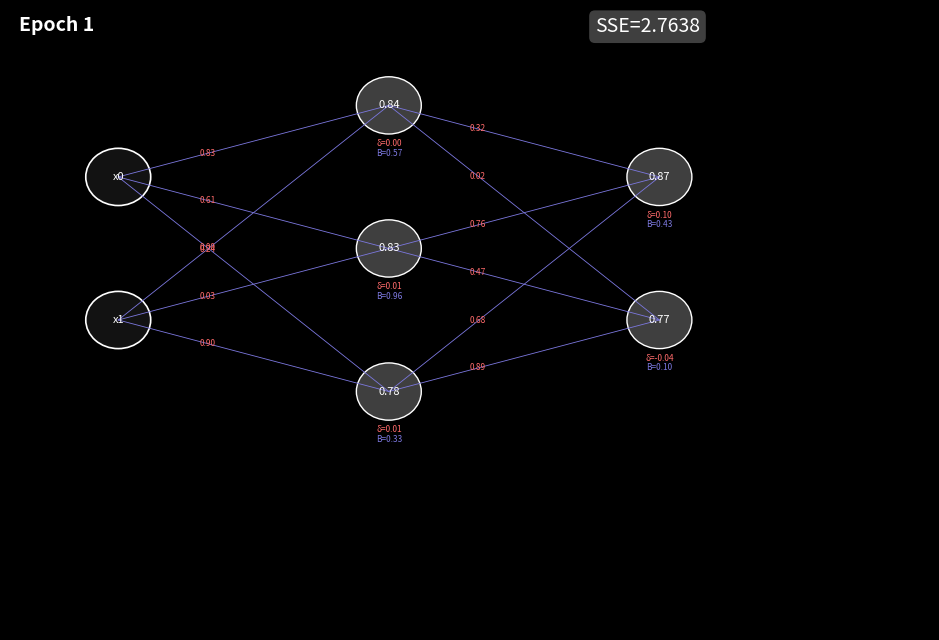

This chart was generated by the following Python code: (Note: this script raises an exception after producing the figure.)
import math
from random import random
import matplotlib.pyplot as plt

NETWORK = []

#  layer is list, the len of the list denotes the number of  layers and each element determines the number of nuerons in that  layer
# Note Layer 0 is the input layer, Layer 1 is the first hidden layer, and so on.
def create_network( layers):
    global NETWORK
    NETWORK = []

    # the first layer will not have any incoming weights so there will be no need for backpropagation for the first layer so we will skip it
    # need to zip the  layers so that we can get the number of neurons in the prev layer and the current  layer
    layer_to_next_list = list(zip(layers[:-1], layers[1:]))
    print(layer_to_next_list)
    for no_of_neurons_in_prev_layer,no_of_neurons_in_current__layer  in layer_to_next_list:
        layer =[]
        for i in range(no_of_neurons_in_current__layer ):
            layer.append({
                'incoming_weights' : [random() for _ in range(no_of_neurons_in_prev_layer)],
                'output' : 0,
                'error' : 0,
                'bias' : random(),
            })
        NETWORK.append(layer)


def display_network():
    global NETWORK
    for idx, layer in enumerate(NETWORK):
        print(f"Layer {idx+1}:")
        for neuron_idx, neuron in enumerate(layer):
            print(f"  Neuron {neuron_idx+1}:")
            print(f"    Bias: {neuron['bias']}")
            print(f"    Incoming Weights: {neuron['incoming_weights']}")
            print(f"    Output: {neuron['output']}")
            print(f"    Error: {neuron['error']}")


def activation_function(x):
    return 1.0/(1.0 + math.exp(-x))  # Sigmoid activation function

def forward_pass(input_data):
    global NETWORK
    # For each layer except the last one, calculate the output for each neuron
    for layer_idx in range(len(NETWORK)):
        current_layer = NETWORK[layer_idx]
        new_input_data = []
        # print(f"Processing Layer {layer_idx + 1}", input_data)
        for neuron_idx, neuron in enumerate(current_layer):
            # Calculate the weighted sum of inputs
            weighted_sum = neuron['bias']
            for weight_idx,weight in enumerate(neuron['incoming_weights']):
                weighted_sum += weight * input_data[weight_idx]
            # Apply the activation function
            neuron['output'] = activation_function(weighted_sum)
            new_input_data.append(neuron['output'])
        input_data = new_input_data
    return input_data  # Return the output of the last layer

def sigmoid_derivative(output):
    return output * (1 - output)  # Derivative of the sigmoid function

# This will help use calculate error that will be used to adjust the weights
def backpropagation(target_outputs):
    global NETWORK
    # loop through the network in reverse order
    for layer_idx in reversed(range(len(NETWORK))):
        current_layer = NETWORK[layer_idx]
        next_layer = NETWORK[layer_idx + 1] if layer_idx + 1 < len(NETWORK) else None
        
        # If it's the output layer, calculate the error
        if next_layer is None:
            for neuron_idx, neuron in enumerate(current_layer):
                output = neuron['output']
                target = target_outputs[neuron_idx]
                # Calculate the error for the output neuron
                error = (output-target) * sigmoid_derivative(output)
                neuron['error'] = error 
        else:
            # For hidden layers, propagate the error back to adjust weights
            for neuron_idx, neuron in enumerate(current_layer):
                error = 0
                for next_neuron in next_layer:
                    error += next_neuron['incoming_weights'][neuron_idx] * next_neuron['error']
                error *= sigmoid_derivative(neuron['output'])
                neuron['error'] = error

def update_weights(input_data, learning_rate=0.1):
    global NETWORK
    # Update weights and biases for each neuron
    for layer_idx in range(len(NETWORK)):
        current_layer = NETWORK[layer_idx]
        if layer_idx != 0:
            # For the first hidden layer we use the actauly input data
            # otherwise we use the output of the previous layer
            input_data = [neuron['output'] for neuron in NETWORK[layer_idx - 1]]

        for neuron in current_layer:
            # Update incoming weights
            for weight_idx in range(len(neuron['incoming_weights'])):
                neuron['incoming_weights'][weight_idx] -= learning_rate * neuron['error'] * input_data[weight_idx]
            # Update bias
            neuron['bias'] -= learning_rate * neuron['error']

# [redacted]
COLORS = {
    'background': '#121212',              # --clr-surface-a0
    'text': '#ffffff',                    # --clr-light-a0
    'circle_edge': '#ffffff',
    'circle_fill': '#3f3f3f',             # --clr-surface-a20
    'error_text': '#ff6b6b',
    'output_text': '#ffffff',
    'weight_text': '#aaa3eb',             # --clr-primary-a50
    'edge': '#7c78df',                    # --clr-primary-a30
}

def visualize_network(network, input_len, epoch, loss, ax=None):
    """
    Dark-mode network visualizer with input layer support.

    Args:
        network (list): Your NETWORK object
        input_len (int): Number of input features (neurons in input layer)
        epoch (int): Current epoch
        loss (float): Current epoch loss (SSE)
        ax (matplotlib axis): Optional axis
    """
    plt.style.use('dark_background')
    layers = len(network)
    max_neurons = max(input_len, *(len(l) for l in network))
    col_spacing, row_spacing = 2.5, 1.5

    fig, ax = plt.subplots(figsize=(col_spacing*(layers+1)+2, row_spacing*max_neurons+2))
    ax.set_facecolor(COLORS['background'])
    ax.axis("off")

    # Title / Loss display
    ax.text(0.01, 0.99, f"Epoch {epoch}", transform=ax.transAxes,
            ha="left", va="top", fontsize=14, weight="bold", color=COLORS['text'])
    ax.text(0.75, 0.99, f"SSE={loss:.4f}", transform=ax.transAxes,
            ha="right", va="top", fontsize=14, color=COLORS['text'],
            bbox=dict(boxstyle="round", fc=COLORS['circle_fill'], ec="none"))

    positions = {}

    # -- Input layer (reconstructed from input_len) --
    x = 0
    offset = (max_neurons - input_len) / 2.0
    for ni in range(input_len):
        y = (offset + ni) * row_spacing
        positions[(0, ni)] = (x, -y)
        circ = plt.Circle((x, -y), 0.3, color=COLORS['background'], ec=COLORS['circle_edge'], lw=1.2)
        ax.add_patch(circ)
        ax.text(x, -y, f"x{ni}", ha="center", va="center", fontsize=8, color=COLORS['text'])

    # -- Draw hidden/output layers and weights --
    for li, layer in enumerate(network):
        x = (li + 1) * col_spacing
        offset = (max_neurons - len(layer)) / 2.0
        for ni, neuron in enumerate(layer):
            y = (offset + ni) * row_spacing
            positions[(li + 1, ni)] = (x, -y)

            # Draw neuron circle
            circ = plt.Circle((x, -y), 0.3, color=COLORS['circle_fill'], ec=COLORS['circle_edge'])
            ax.add_patch(circ)

            # Output value inside circle
            ax.text(x, -y, f"{neuron['output']:.2f}", ha="center", va="center", fontsize=8, color=COLORS['output_text'])
            # Error (δ) below circle
            ax.text(x, -y-0.4, f"δ={neuron['error']:.2f}", ha="center", va="center", fontsize=6, color=COLORS['error_text'])
            ax.text(x, -y-0.5, f"B={neuron['bias']:.2f}", ha="center", va="center", fontsize=6, color=COLORS['edge'])

            # Draw incoming connections
            prev_layer_idx = li
            for pj, w in enumerate(neuron['incoming_weights']):
                prev_x, prev_y = positions[(prev_layer_idx, pj)]
                ax.plot([prev_x, x], [prev_y, -y], lw=0.6, color=COLORS['edge'])
                mid_x = prev_x + 0.33 * (x - prev_x)
                mid_y = prev_y + 0.33 * (-y - prev_y)
                ax.text(mid_x, mid_y, f"{w:.2f}", fontsize=6, color=COLORS['error_text'], ha="center", va="center")

    ax.set_xlim(-1, (layers + 1) * col_spacing)
    ax.set_ylim(-max_neurons * row_spacing - 1, 1)
    plt.tight_layout()
    plt.savefig(f'frames/epoch_{epoch:04d}.png', dpi=150, bbox_inches='tight')
    plt.close()

    # plt.show()


input_dataset = [(0, 0), (0, 1), (1, 0), (1, 1)]
# one hot encoding the output for each input
target_outputs = [(0, 1), (1, 0), (1, 0), (0, 1)]

# Initializing the network with 2 input neurons, 3 hidden neurons, and 2 output neurons
create_network([2,3,2])

# Training the network
for i in range(20000):
    errorDuringEpoch = 0
    for idx,input_data in enumerate(input_dataset):
        outputs = forward_pass(list(input_data))
        errorDuringEpoch += sum((target_outputs[idx][j]- outputs[j])**2 for j in range(len(outputs)))
        # print(f"Input: {input_data}")
        # display_network()
        backpropagation(target_outputs[idx])
        update_weights(list(input_data), learning_rate=0.1)
    print(f"Epoch {i+1}, Error: {errorDuringEpoch}")
    if i% 10 == 0:
        visualize_network(NETWORK, 2, i+1, errorDuringEpoch)
        # Uncomment the line below to visualize the network at each epoch
    # visualize_network(NETWORK, 2, i+1, errorDuringEpoch)

print(forward_pass((0, 0)))
print(forward_pass((0, 1)))
print(forward_pass((1, 0)))
print(forward_pass((1, 1)))
# display_network()
